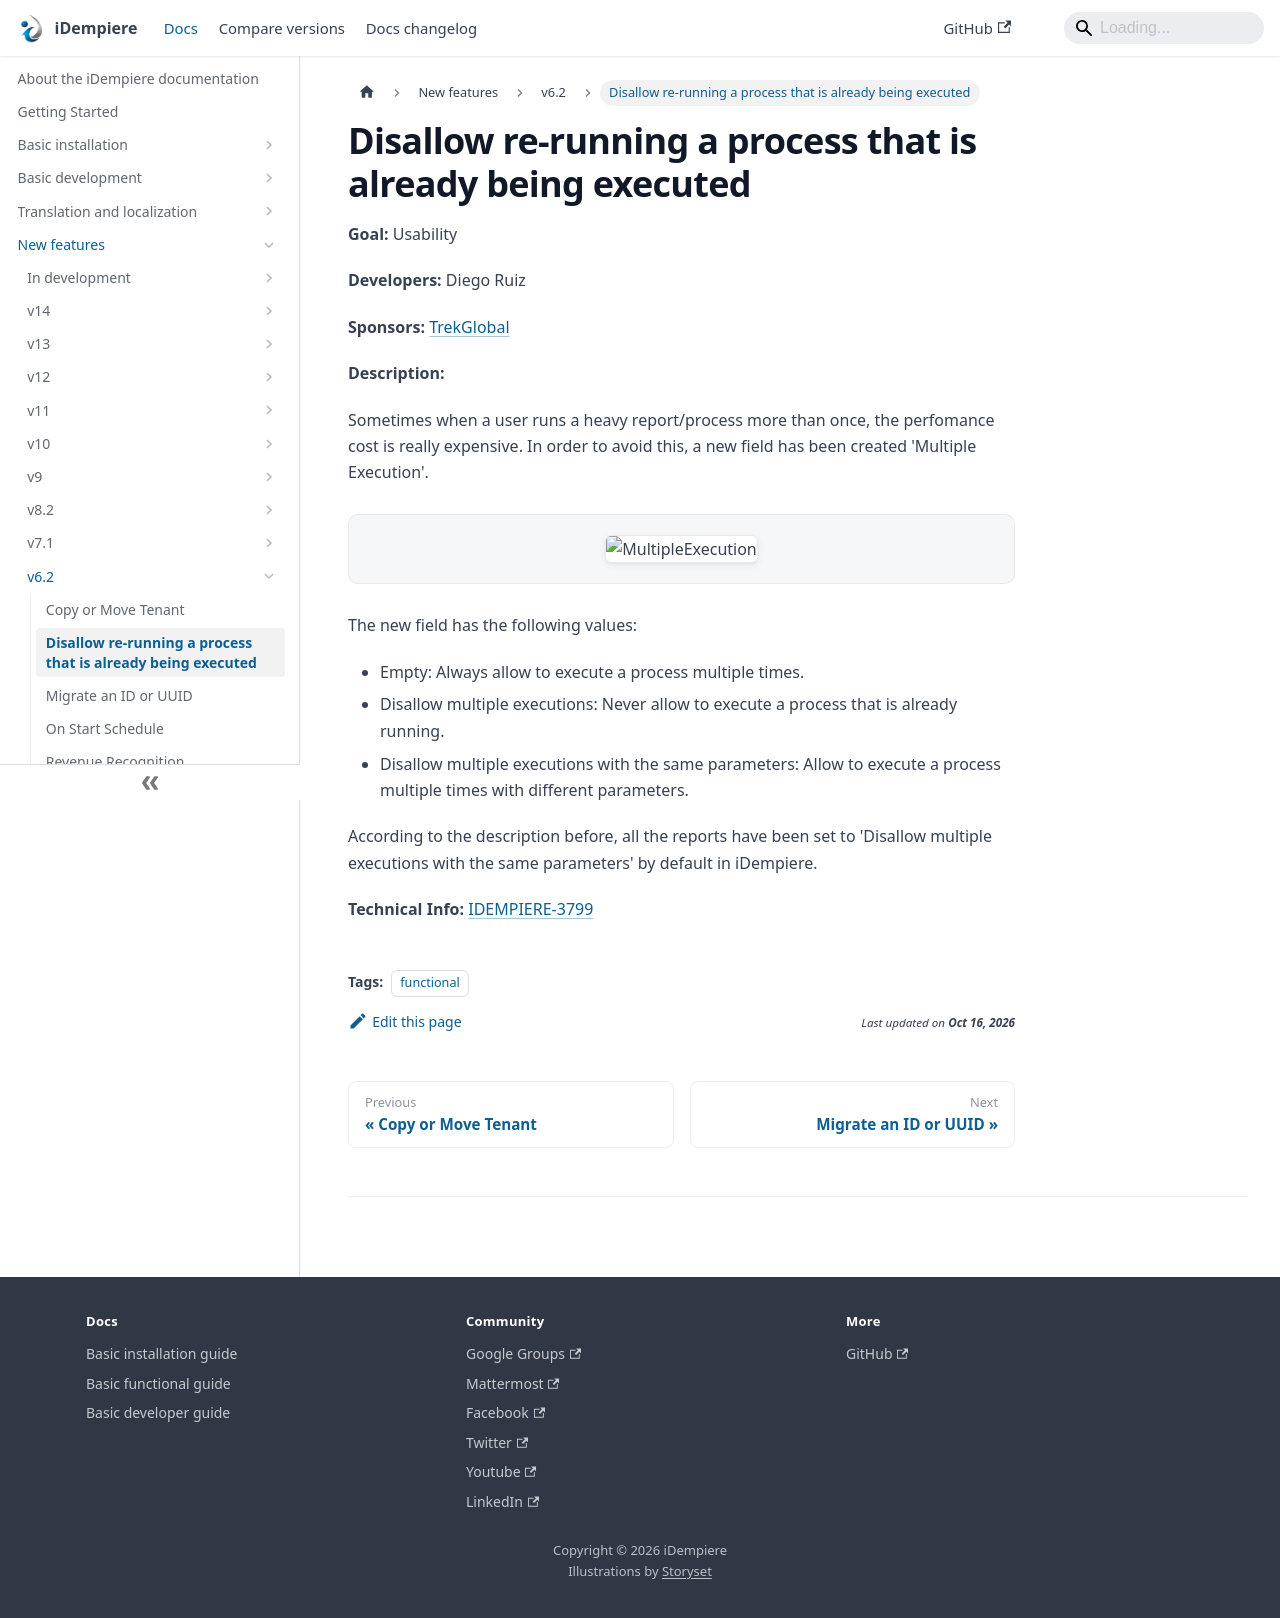

repository: idempiere/idempiere.github.io · page: docs/new-features/v6.2/disallow-re-running-a-process-that-is-already-being-executed.html · generator: docusaurus

---
sidebar_position: 2
sidebar_label: "Disallow re-running a process that is already being executed"
description: "Sometimes when a user runs a heavy report/process more than once, the perfomance cost is really expensive."
tags: [functional]
---
# Disallow re-running a process that is already being executed

**Goal:** Usability

**Developers:** Diego Ruiz

**Sponsors:**  [TrekGlobal](http://www.trekglobal.com/)

**Description:**

Sometimes when a user runs a heavy report/process more than once, the perfomance cost is really expensive. In order to avoid this, a new field has been created 'Multiple Execution'.

![MultipleExecution](pathname:///img/new-features/v6.2/MultipleExecution.png)

The new field has the following values:

- Empty: Always allow to execute a process multiple times.
- Disallow multiple executions: Never allow to execute a process that is already running.
- Disallow multiple executions with the same parameters: Allow to execute a process multiple times with different parameters.

According to the description before, all the reports have been set to 'Disallow multiple executions with the same parameters' by default in iDempiere.

**Technical Info:** [IDEMPIERE-3799](https://idempiere.atlassian.net/browse/IDEMPIERE-3799)
